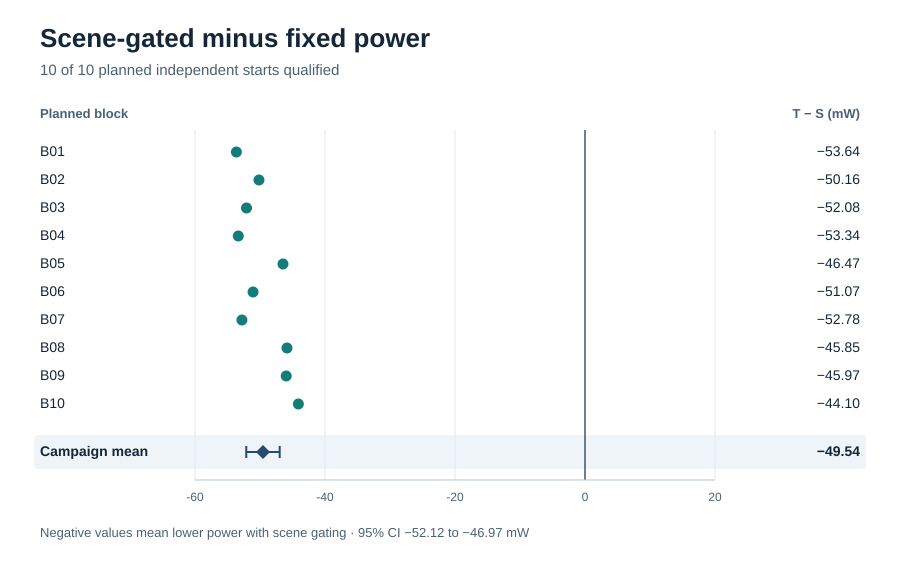

Data behind this chart, as committed beside it:
planned_block, attempt_id, delta_w, duration_delta_s, observed_delta_j, duration_matched
B01, R19-B01-A08, -0.05364, -0.013, -1.564, False
B02, R19-B02-A02, -0.05016, 0.0, -1.455, True
B03, R19-B03-A06, -0.05208, 0.008, -1.506, False
B04, R19-B04-A01, -0.05334, 0.012, -1.539, False
B05, R19-B05-A10, -0.04647, -0.003, -1.35, False
B06, R19-B06-A01, -0.05107, 0.014, -1.472, False
B07, R19-B07-A05, -0.05278, -0.002, -1.532, False
B08, R19-B08-A01, -0.04585, -0.01, -1.336, False
B09, R19-B09-A04, -0.04597, -0.001, -1.334, True
B10, R19-B10-A02, -0.0441, -0.011, -1.286, False
